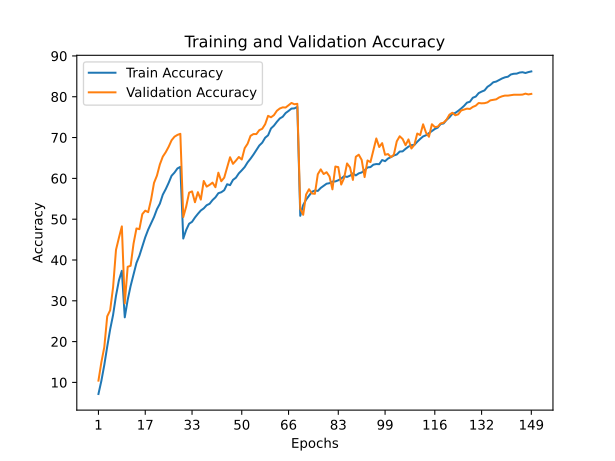

Source data for this figure (header and first rows):
train_accuracy; train_loss; valid_accuracy; valid_loss
7,1680; 4,0952; 10,4400; 3,8385
10,3840; 3,8779; 14,9400; 3,5214
14,2740; 3,6454; 18,6400; 3,4193
18,7720; 3,3888; 26,1900; 2,9065
22,9900; 3,1413; 27,6800; 2,8747
26,5200; 2,9437; 33,2800; 2,6674
31,2360; 2,7364; 42,4800; 2,1562
35,0060; 2,5651; 45,4500; 1,9994
37,3500; 2,4627; 48,2400; 1,8850
25,9480; 3,0092; 29,3700; 3,0173
30,2460; 2,7782; 38,3400; 2,3658
33,6360; 2,6046; 38,5800; 2,3969
36,4980; 2,4866; 44,0200; 2,1691
39,2800; 2,3555; 47,7300; 1,9411
41,0440; 2,2616; 47,5500; 1,9998
43,2940; 2,1679; 51,2400; 1,7542
45,5680; 2,0829; 52,0900; 1,7187
47,4400; 2,0157; 51,7200; 1,8530
48,9800; 1,9243; 54,8100; 1,6873
50,5320; 1,8615; 58,8900; 1,4544
52,4480; 1,7884; 60,6800; 1,4246
53,7980; 1,7252; 63,4200; 1,2699
56,0000; 1,6454; 65,3300; 1,2291
57,3500; 1,5857; 66,4100; 1,2016
58,9000; 1,5282; 67,7400; 1,1225
60,6320; 1,4717; 69,3300; 1,0831
61,4200; 1,4228; 70,2100; 1,0012
62,4280; 1,3932; 70,6500; 1,0389
62,8200; 1,3800; 70,9200; 0,9879
45,2580; 2,0871; 50,5200; 1,8881
47,3660; 1,9986; 53,1000; 1,7244
48,8860; 1,9349; 56,5100; 1,5680
49,3540; 1,9105; 56,8100; 1,6437
50,4120; 1,8598; 54,1500; 1,7482
51,3080; 1,8352; 56,6200; 1,6083
52,1320; 1,7973; 54,8000; 1,6315
52,6440; 1,7748; 59,3600; 1,4905
53,4220; 1,7456; 57,9800; 1,5714
53,7700; 1,7395; 58,4100; 1,5399
54,6820; 1,6996; 58,9600; 1,5634
55,3560; 1,6712; 57,8300; 1,5231
56,3680; 1,6389; 61,3900; 1,4230
56,6060; 1,6199; 59,3000; 1,5225
57,1040; 1,5902; 60,1700; 1,4522
58,5640; 1,5522; 62,6900; 1,4048
58,3360; 1,5409; 65,1800; 1,2375
59,6260; 1,4966; 63,5600; 1,3161
60,1660; 1,4822; 64,3500; 1,3516
61,2320; 1,4324; 65,2400; 1,2356
61,9720; 1,4099; 64,6200; 1,2962
62,7740; 1,3689; 67,4000; 1,1792
63,9300; 1,3243; 68,4900; 1,1443
64,8260; 1,2917; 70,4200; 1,0695
65,8340; 1,2632; 70,8600; 1,0079
66,9360; 1,2202; 70,8500; 1,0289
68,0520; 1,1726; 71,8200; 0,9878
68,7500; 1,1522; 72,1500; 0,9975
69,9560; 1,0985; 73,2700; 0,9442
70,5560; 1,0802; 75,3200; 0,8753
72,2360; 1,0322; 74,9700; 0,8809
... 89 more rows
